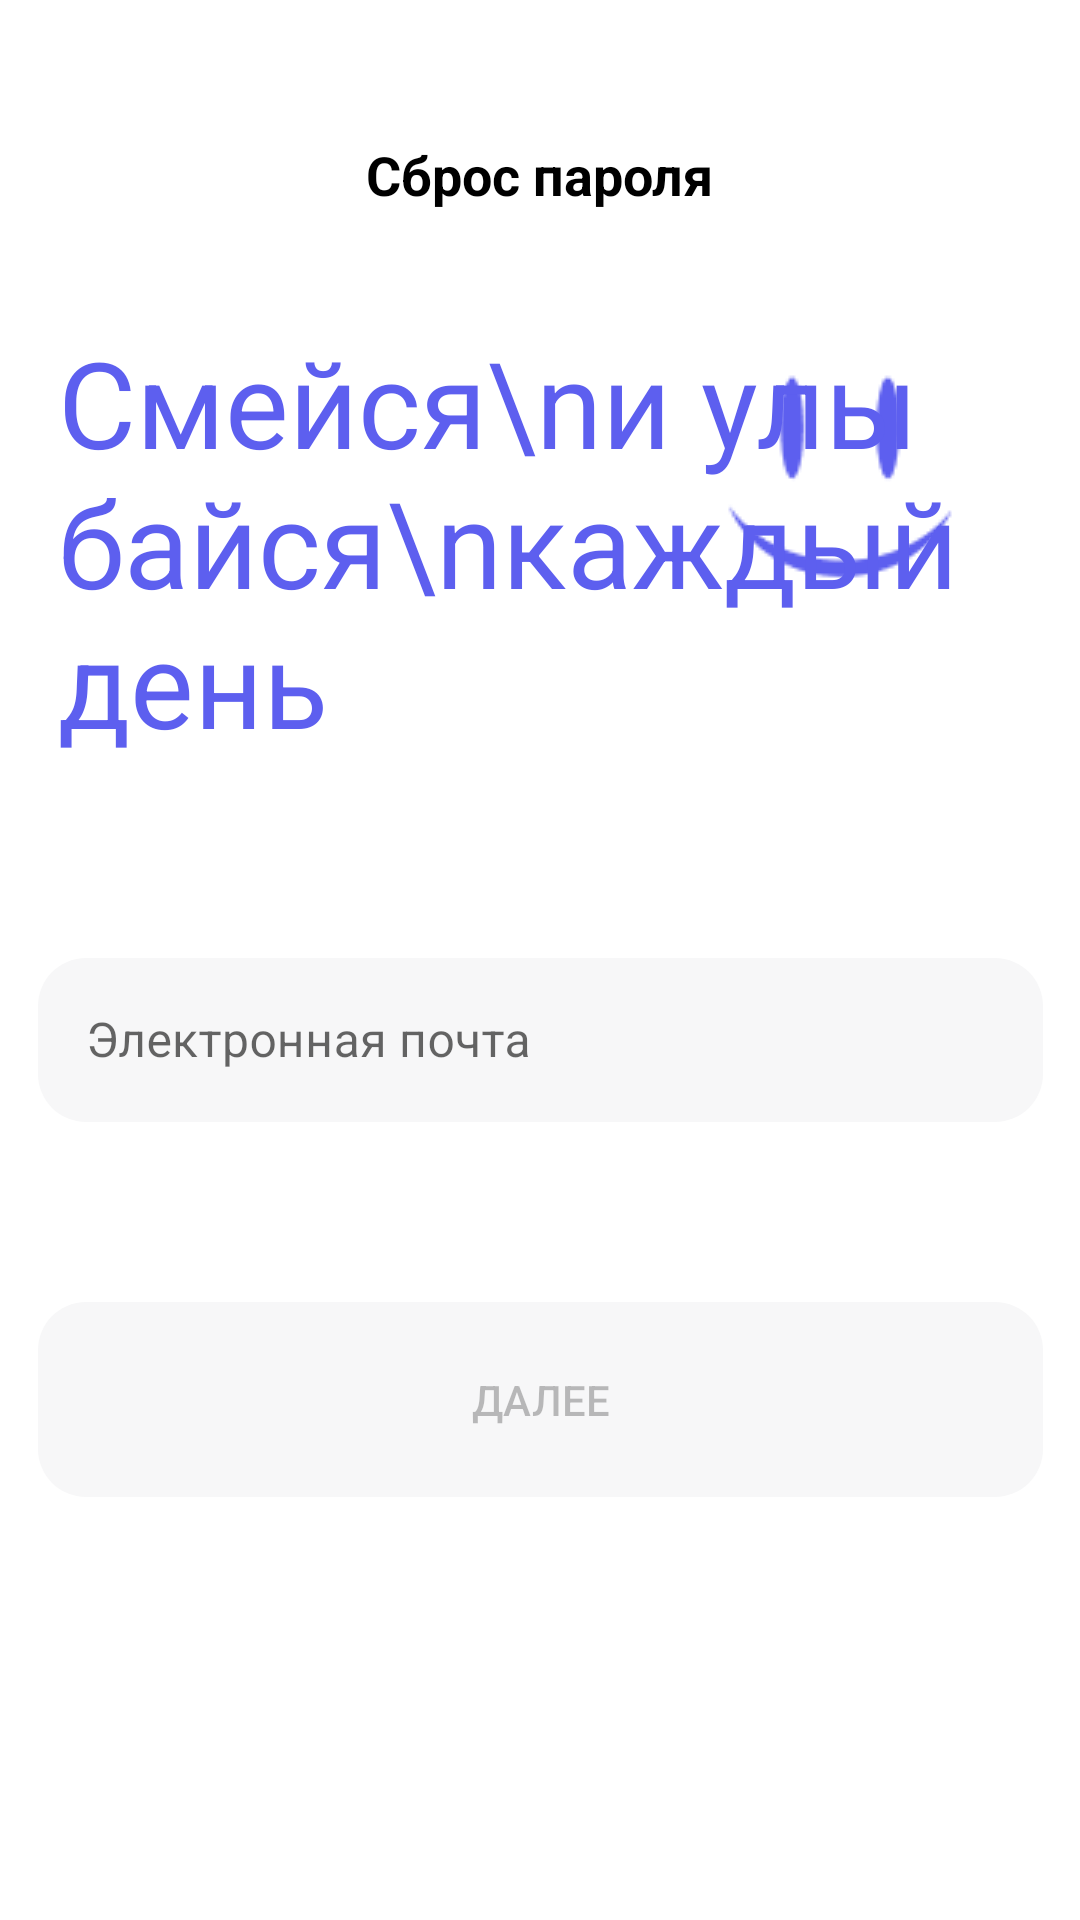

Here is an Android app screen rendered from its layout file. Give the layout XML and the strings, colors and styles it references.
<!-- AndroidManifest.xml: application theme Theme.My_App_Seven -->
<!-- res/layout/fragment_reset_password.xml -->
<?xml version="1.0" encoding="utf-8"?>
<androidx.constraintlayout.widget.ConstraintLayout xmlns:android="http://schemas.android.com/apk/res/android"
    xmlns:app="http://schemas.android.com/apk/res-auto"
    xmlns:tools="http://schemas.android.com/tools"
    android:layout_width="match_parent"
    android:layout_height="match_parent"
    tools:context=".fragments.ResetPasswordFragment">

    <ImageView
        android:id="@+id/return_login_page_btn"
        android:layout_width="wrap_content"
        android:layout_height="wrap_content"
        android:layout_marginStart="20dp"
        android:layout_marginTop="46dp"
        android:src="@drawable/arrow"
        android:clickable="true"
        app:layout_constraintStart_toStartOf="parent"
        app:layout_constraintTop_toTopOf="parent" />













    <TextView
        android:id="@+id/textView2"
        android:layout_width="wrap_content"
        android:layout_height="wrap_content"
        android:layout_marginTop="46dp"
        android:text="Сброс пароля"
        android:textColor="@color/black"
        android:textSize="18dp"
        android:textStyle="bold"
        app:layout_constraintEnd_toEndOf="parent"
        app:layout_constraintStart_toStartOf="parent"
        app:layout_constraintTop_toTopOf="parent" />

    <ImageView
        android:id="@+id/imageView4"
        android:layout_width="wrap_content"
        android:layout_height="wrap_content"
        android:layout_marginTop="22dp"
        android:layout_marginEnd="20dp"
        android:src="@drawable/image_two_login"
        app:layout_constraintEnd_toEndOf="parent"
        app:layout_constraintTop_toBottomOf="@+id/textView2" />

    <TextView
        android:id="@+id/textView"
        android:layout_width="wrap_content"
        android:layout_height="wrap_content"
        android:layout_marginStart="20dp"
        android:layout_marginTop="37dp"
        android:text="Смейся\nи улыбайся\nкаждый день"
        android:textColor="#5D5FEF"
        android:textSize="40sp"
        app:layout_constraintEnd_toEndOf="parent"
        app:layout_constraintHorizontal_bias="0.036"
        app:layout_constraintStart_toStartOf="parent"
        app:layout_constraintTop_toBottomOf="@+id/textView2" />

    <com.google.android.material.textfield.TextInputLayout
        android:id="@+id/input_reset_email_fragment"
        style="@style/Widget.MaterialComponents.TextInputLayout.OutlinedBox"
        android:layout_width="335dp"
        android:layout_height="60dp"
        android:layout_marginTop="60dp"
        android:hint="Электронная почта"
        app:layout_constraintEnd_toEndOf="parent"
        app:layout_constraintStart_toStartOf="parent"
        app:layout_constraintTop_toBottomOf="@+id/textView">

        <com.google.android.material.textfield.TextInputEditText
            android:id="@+id/input_reset_email"
            android:layout_width="match_parent"
            android:layout_height="wrap_content"
            android:background="@drawable/custom_input_layout"
            android:textColor="@color/black"
            android:textSize="16sp" />
    </com.google.android.material.textfield.TextInputLayout>

    <Button
        android:id="@+id/reset_btn_next"
        android:layout_width="335dp"
        android:layout_height="65dp"
        android:layout_marginTop="60dp"
        android:background="@drawable/button_grey"
        android:enabled="false"
        android:text="Далее"
        app:backgroundTint="@null"
        app:layout_constraintEnd_toEndOf="parent"
        app:layout_constraintStart_toStartOf="parent"
        app:layout_constraintTop_toBottomOf="@+id/input_reset_email_fragment" />


</androidx.constraintlayout.widget.ConstraintLayout>
<!-- resources referenced by this layout -->
<resources>
  <color name="black">#FF000000</color>
  <!-- drawable button_grey (drawable) -->
  <shape xmlns:android="http://schemas.android.com/apk/res/android"
      android:shape="rectangle">
      <solid android:color="#F7F7F8" />
      <corners android:radius="16dp" />
  </shape>
  <!-- drawable custom_input_layout (drawable) -->
  <?xml version="1.0" encoding="utf-8"?>
  <shape xmlns:android="http://schemas.android.com/apk/res/android">
      <solid android:color="#F7F7F8" />
      <corners android:radius="16dp" />
  </shape>
  <!-- drawable ic_baseline_arrow_back_24 (drawable) -->
  <vector android:autoMirrored="true" android:height="24dp"
      android:tint="#000000" android:viewportHeight="24"
      android:viewportWidth="24" android:width="24dp" xmlns:android="http://schemas.android.com/apk/res/android">
      <path android:fillColor="@android:color/white" android:pathData="M20,11H7.83l5.59,-5.59L12,4l-8,8 8,8 1.41,-1.41L7.83,13H20v-2z"/>
      <group>
          <shape xmlns:android="http://schemas.android.com/apk/res/android">
              <solid android:color="#33DDFF" />
              <corners android:radius="4dp" />
          </shape>
      </group>
  </vector>
  <!-- drawable image_two_login: png bitmap (drawable-v24, 1566 bytes) -->
  <style name="Theme.My_App_Seven" parent="Theme.MaterialComponents.DayNight.NoActionBar">
          
          <item name="colorPrimary">@color/purple_500</item>
          <item name="colorPrimaryVariant">@color/purple_700</item>
          <item name="colorOnPrimary">@color/white</item>
          
          <item name="colorSecondary">@color/teal_200</item>
          <item name="colorSecondaryVariant">@color/teal_700</item>
          <item name="colorOnSecondary">@color/black</item>
          
          <item name="android:statusBarColor">?attr/colorPrimaryVariant</item>
          
      </style>
  <color name="purple_500">#FF6200EE</color>
  <color name="purple_700">#FF3700B3</color>
  <color name="white">#FFFFFFFF</color>
  <color name="teal_200">#FF03DAC5</color>
  <color name="teal_700">#FF018786</color>
</resources>
